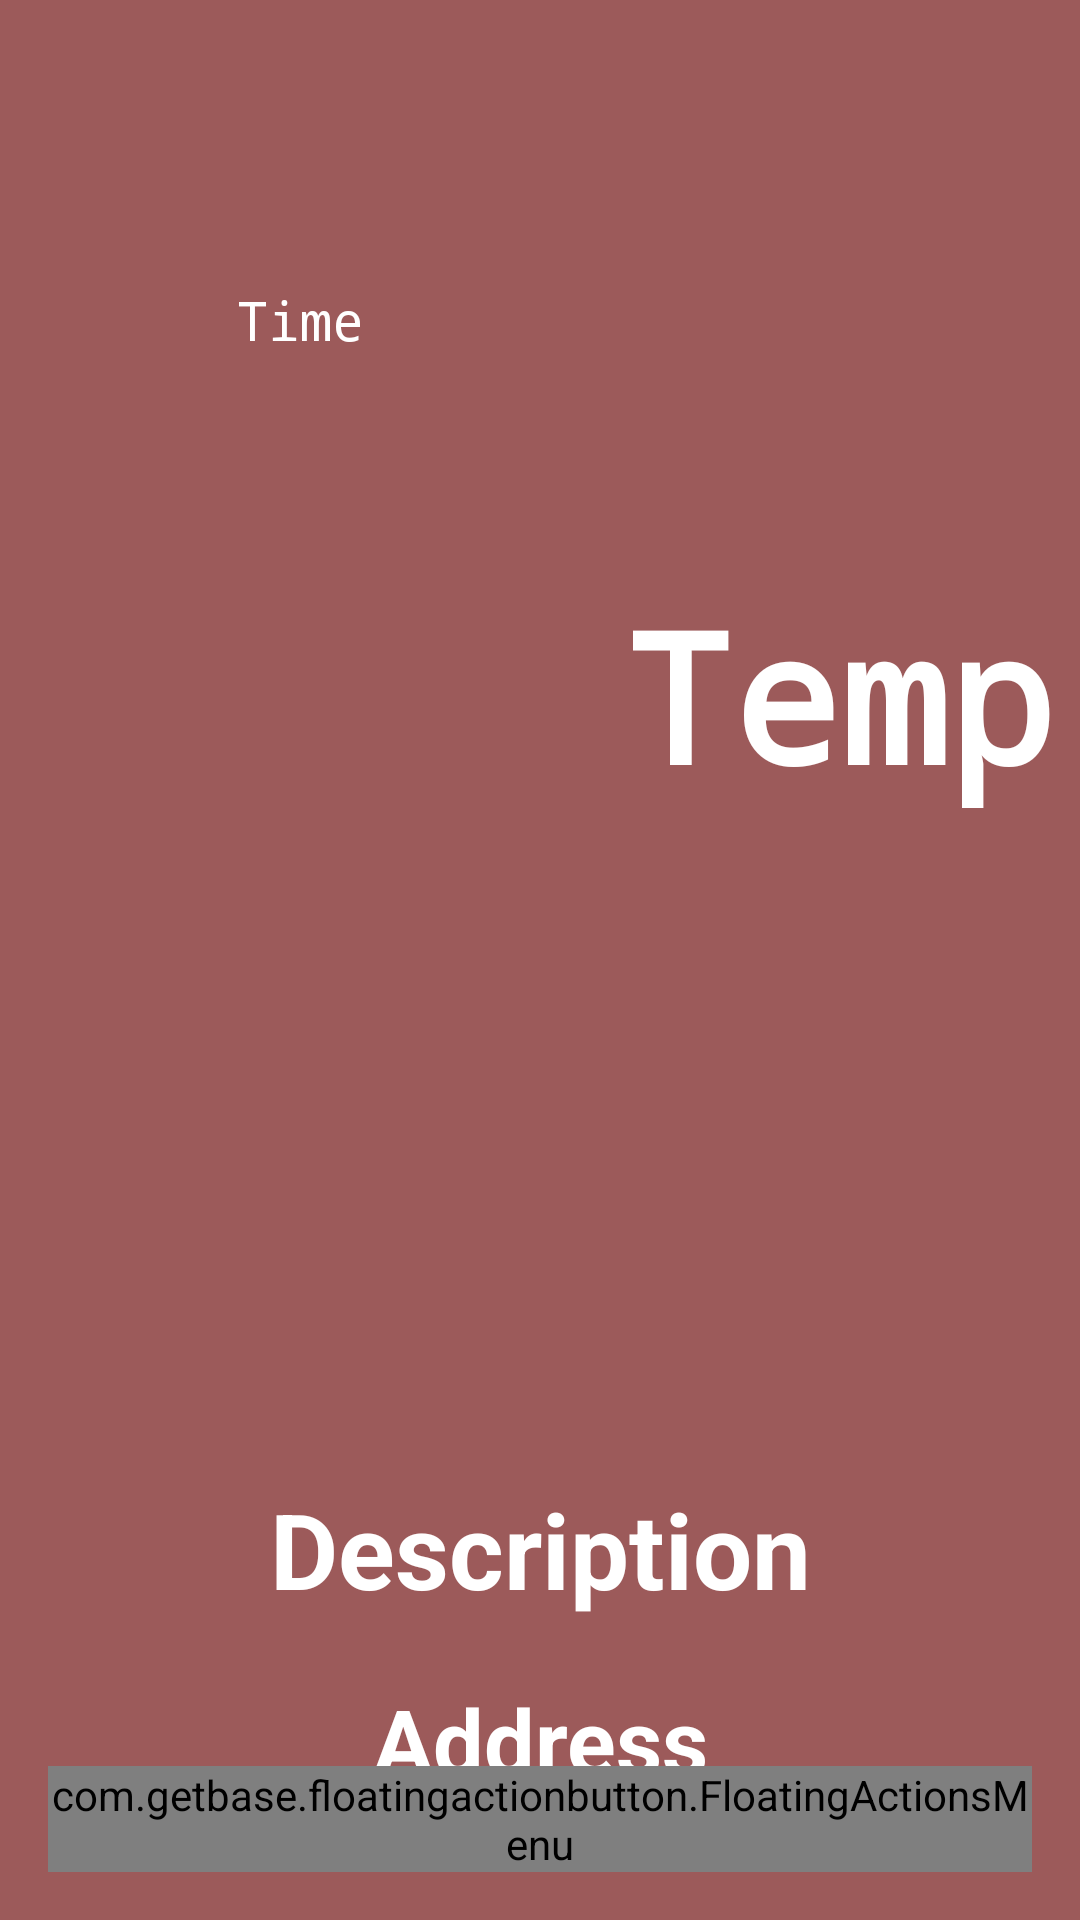

Here is an Android app screen rendered from its layout file. Give the layout XML and the strings, colors and styles it references.
<!-- AndroidManifest.xml: application theme Theme.AppCompat.Light.NoActionBar -->
<!-- res/layout/activity_main.xml -->
<?xml version="1.0" encoding="utf-8"?>
<RelativeLayout xmlns:android="http://schemas.android.com/apk/res/android"
    xmlns:tools="http://schemas.android.com/tools"
    android:layout_width="match_parent"
    android:layout_height="match_parent"
    android:background="#3e98ea"
    xmlns:app="http://schemas.android.com/apk/res-auto"
    tools:context=".Activity.MainActivity">

    <include layout="@layout/content_main" />

    <com.getbase.floatingactionbutton.FloatingActionsMenu
        android:layout_width="wrap_content"
        android:layout_height="wrap_content"
        android:id="@+id/multiple_actions"
        android:layout_margin="16dp"
        android:layout_alignParentBottom="true"
        android:layout_alignParentRight="true"
        android:layout_alignParentEnd="true"
        app:fab_addButtonColorNormal="#0f8769"
        app:fab_addButtonColorPressed="#72ea80"
        app:fab_addButtonPlusIconColor="#f5ece8"
        app:fab_labelStyle="@style/menu_labels_style">
        <com.getbase.floatingactionbutton.FloatingActionButton
            android:layout_width="wrap_content"
            android:layout_height="wrap_content"
            android:id="@+id/action_introduced"
            app:fab_icon="@drawable/ic_intro"
            app:fab_colorNormal="#0f8769"
            app:fab_colorPressed="#72ea80"
            app:fab_size="mini"
            app:fab_title="Giới thiệu chung"
            android:onClick="openInformation"
            />
        <com.getbase.floatingactionbutton.FloatingActionButton
            android:layout_width="wrap_content"
            android:layout_height="wrap_content"
            android:id="@+id/action_detail"
            app:fab_icon="@drawable/ic_detail"
            app:fab_colorNormal="#0f8769"
            app:fab_colorPressed="#72ea80"
            app:fab_size="mini"
            app:fab_title="Thông tin thời tiết chi tiết"
            android:onClick="openWeatherDetail"
            />
        <com.getbase.floatingactionbutton.FloatingActionButton
            android:layout_width="wrap_content"
            android:layout_height="wrap_content"
            android:id="@+id/action_sevendays"
            app:fab_icon="@drawable/ic_days"
            app:fab_colorNormal="#0f8769"
            app:fab_colorPressed="#72ea80"
            app:fab_size="mini"
            app:fab_title="Thời tiết 7 ngày tiếp theo"
            android:onClick="openSevenDayDailyWeather"
            />
        <com.getbase.floatingactionbutton.FloatingActionButton
            android:layout_width="wrap_content"
            android:layout_height="wrap_content"
            android:id="@+id/action_othercity"
            app:fab_icon="@drawable/ic_citys"
            app:fab_colorNormal="#0f8769"
            app:fab_colorPressed="#72ea80"
            app:fab_size="mini"
            app:fab_title="Thời tiết các tỉnh thành khác"
            android:onClick="openChooseAddressAct"
            />
        <com.getbase.floatingactionbutton.FloatingActionButton
            android:layout_width="wrap_content"
            android:layout_height="wrap_content"
            android:id="@+id/action_map"
            app:fab_icon="@drawable/ic_map"
            app:fab_colorNormal="#0f8769"
            app:fab_colorPressed="#e17997"
            app:fab_size="mini"
            app:fab_title="Notification"
            android:onClick="showNotification"
            />
    </com.getbase.floatingactionbutton.FloatingActionsMenu>

</RelativeLayout>
<!-- res/layout/content_main.xml (included above) -->
<?xml version="1.0" encoding="utf-8"?>
<LinearLayout xmlns:android="http://schemas.android.com/apk/res/android"
    android:orientation="vertical" android:layout_width="match_parent"
    android:layout_height="match_parent"
    android:background="#9c5a5a"
    android:id="@+id/linearLayoutMain">

    <LinearLayout
        android:layout_width="match_parent"
        android:layout_height="wrap_content"
        android:orientation="horizontal"
        android:layout_weight="2"
        >
        <LinearLayout
            android:layout_width="wrap_content"
            android:layout_height="wrap_content"
            android:orientation="vertical"
            android:layout_gravity="center_vertical">
            <TextView
                android:id="@+id/txtTimeMain"
                android:layout_width="wrap_content"
                android:layout_height="wrap_content"
                android:layout_gravity="center_horizontal"
                android:gravity="center|bottom"
                android:text="Time"
                android:textAppearance="?android:attr/textAppearanceMedium"
                android:textColor="@android:color/white"
                android:typeface="monospace" />
            <ImageView
                android:id="@+id/imgWeatherMain"
                android:layout_width="200dp"
                android:paddingRight="10dp"
                android:layout_height="250dp"
                android:layout_gravity="left"
                android:layout_marginBottom="10dp"
                android:layout_marginTop="10dp" />
        </LinearLayout>

        <TextView
            android:id="@+id/txtTemperatureMain"
            android:layout_width="match_parent"
            android:layout_height="wrap_content"
            android:layout_marginBottom="10dp"
            android:gravity="center"
            android:layout_gravity="center_vertical"
            android:text="Temp"
            android:textColor="#ffffff"
            android:textSize="60dp"
            android:textStyle="bold"
            android:typeface="monospace" />
    </LinearLayout>


    <LinearLayout
        android:layout_width="match_parent"
        android:layout_height="wrap_content"
        android:orientation="vertical"
        >

        <TextView
            android:id="@+id/txtDecriptionMain"
            android:layout_width="match_parent"
            android:layout_height="wrap_content"
            android:gravity="center"
            android:padding="10dp"
            android:text="Description"
            android:textAppearance="?android:attr/textAppearanceLarge"
            android:textColor="@android:color/white"
            android:textStyle="bold"
            android:textSize="35dp"
            />
        <TextView
            android:id="@+id/txtCurrentAddressNameMain"
            android:layout_width="wrap_content"
            android:layout_height="wrap_content"
            android:layout_gravity="center_horizontal"
            android:layout_marginBottom="30dp"
            android:gravity="center|bottom"
            android:padding="10dp"
            android:paddingBottom="10dp"
            android:text="Address"
            android:textAppearance="?android:attr/textAppearanceLarge"
            android:textColor="#ffffff"
            android:textSize="30dp"
            android:textStyle="bold"
             />


    </LinearLayout>



</LinearLayout>
<!-- resources referenced by this layout -->
<resources>
  <!-- drawable ic_citys (drawable) -->
  <vector xmlns:android="http://schemas.android.com/apk/res/android"
          android:width="24dp"
          android:height="24dp"
          android:viewportWidth="24.0"
          android:viewportHeight="24.0">
      <path
          android:fillColor="#efe1e1"
          android:pathData="M13,7h-2v4L7,11v2h4v4h2v-4h4v-2h-4L13,7zM12,2C6.48,2 2,6.48 2,12s4.48,10 10,10 10,-4.48 10,-10S17.52,2 12,2zM12,20c-4.41,0 -8,-3.59 -8,-8s3.59,-8 8,-8 8,3.59 8,8 -3.59,8 -8,8z"/>
  </vector>
  <!-- drawable ic_days (drawable) -->
  <vector xmlns:android="http://schemas.android.com/apk/res/android"
          android:width="24dp"
          android:height="24dp"
          android:viewportWidth="24.0"
          android:viewportHeight="24.0">
      <path
          android:fillColor="#f5ebeb"
          android:pathData="M7.88,3.39L6.6,1.86 2,5.71l1.29,1.53 4.59,-3.85zM22,5.72l-4.6,-3.86 -1.29,1.53 4.6,3.86L22,5.72zM12,4c-4.97,0 -9,4.03 -9,9s4.02,9 9,9c4.97,0 9,-4.03 9,-9s-4.03,-9 -9,-9zM12,20c-3.87,0 -7,-3.13 -7,-7s3.13,-7 7,-7 7,3.13 7,7 -3.13,7 -7,7zM13,9h-2v3L8,12v2h3v3h2v-3h3v-2h-3L13,9z"/>
  </vector>
  <!-- drawable ic_detail (drawable) -->
  <vector xmlns:android="http://schemas.android.com/apk/res/android"
          android:width="24dp"
          android:height="24dp"
          android:viewportWidth="24.0"
          android:viewportHeight="24.0">
      <path
          android:fillColor="#ede7e7"
          android:pathData="M3,18h6v-2L3,16v2zM3,6v2h18L21,6L3,6zM3,13h12v-2L3,11v2z"/>
  </vector>
  <!-- drawable ic_intro (drawable) -->
  <vector xmlns:android="http://schemas.android.com/apk/res/android"
          android:width="24dp"
          android:height="24dp"
          android:viewportWidth="24.0"
          android:viewportHeight="24.0">
      <path
          android:fillColor="#f2f2ec"
          android:pathData="M11.99,2C6.47,2 2,6.48 2,12s4.47,10 9.99,10C17.52,22 22,17.52 22,12S17.52,2 11.99,2zM12,20c-4.42,0 -8,-3.58 -8,-8s3.58,-8 8,-8 8,3.58 8,8 -3.58,8 -8,8zM15.5,11c0.83,0 1.5,-0.67 1.5,-1.5S16.33,8 15.5,8 14,8.67 14,9.5s0.67,1.5 1.5,1.5zM8.5,11c0.83,0 1.5,-0.67 1.5,-1.5S9.33,8 8.5,8 7,8.67 7,9.5 7.67,11 8.5,11zM12,17.5c2.33,0 4.31,-1.46 5.11,-3.5L6.89,14c0.8,2.04 2.78,3.5 5.11,3.5z"/>
  </vector>
  <!-- drawable ic_map (drawable) -->
  <vector xmlns:android="http://schemas.android.com/apk/res/android"
          android:width="24dp"
          android:height="24dp"
          android:viewportWidth="24.0"
          android:viewportHeight="24.0">
      <path
          android:fillColor="#faf8f8"
          android:pathData="M12,8c-2.21,0 -4,1.79 -4,4s1.79,4 4,4 4,-1.79 4,-4 -1.79,-4 -4,-4zM20.94,11c-0.46,-4.17 -3.77,-7.48 -7.94,-7.94L13,1h-2v2.06C6.83,3.52 3.52,6.83 3.06,11L1,11v2h2.06c0.46,4.17 3.77,7.48 7.94,7.94L11,23h2v-2.06c4.17,-0.46 7.48,-3.77 7.94,-7.94L23,13v-2h-2.06zM12,19c-3.87,0 -7,-3.13 -7,-7s3.13,-7 7,-7 7,3.13 7,7 -3.13,7 -7,7z"/>
  </vector>
  <style name="menu_labels_style">
          <item name="android:background">@drawable/fab_label_background</item>
          <item name="android:textColor">#ffffff</item>
      </style>
  <!-- drawable fab_label_background (drawable) -->
  <?xml version="1.0" encoding="utf-8"?>
  <shape xmlns:android="http://schemas.android.com/apk/res/android">
      <solid android:color="#3f4941"/>
      <padding
          android:left="16dp"
          android:right="16dp"
          android:top="8dp"
          android:bottom="8dp"
          />
      <corners
          android:radius="8dp"/>
  </shape>
</resources>
